Dataset: picture (GitHub, hk-railway/picturebook). Classes: JR bus, JR ETC, JR EXP DC, JR EXP EC, JR ferry, JR local&etc PC, JR local diesel car, JR LOCAL EC1, JR LOCAL EC2, JR local hybrid car, JR LOCO, JR maglev, JR shinkansen, JR super express diesel car, JR super express electric car, JR superexp ec(jnr1), JR superexp ec(jnr2), JR super express passenger car.

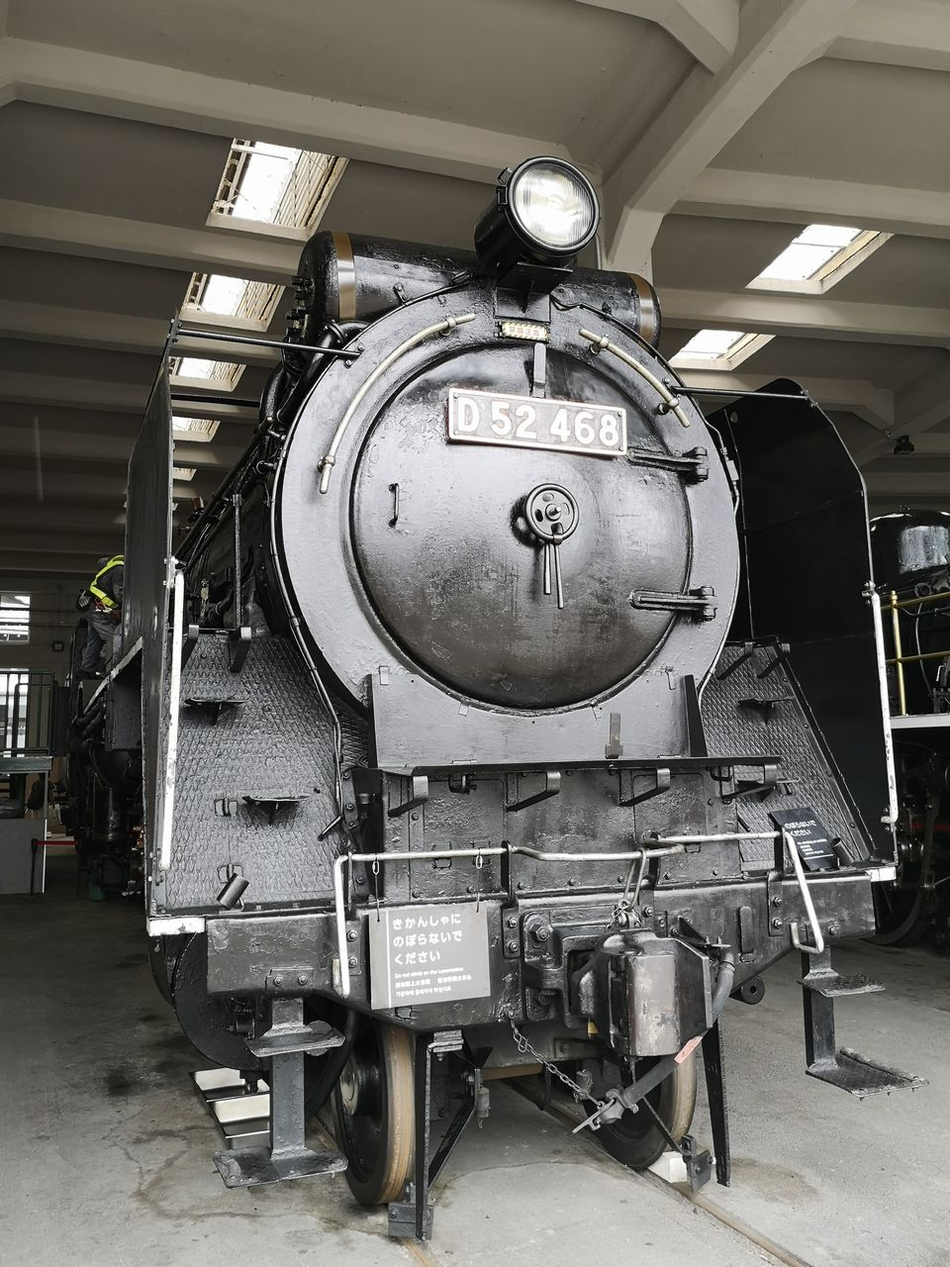
Label: JR LOCO

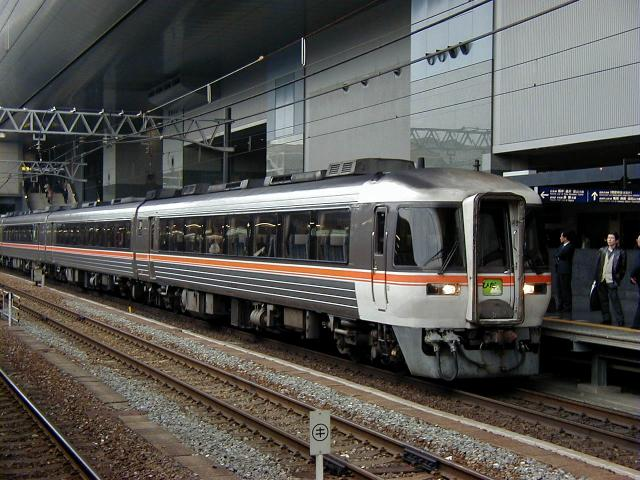
Label: JR super express diesel car

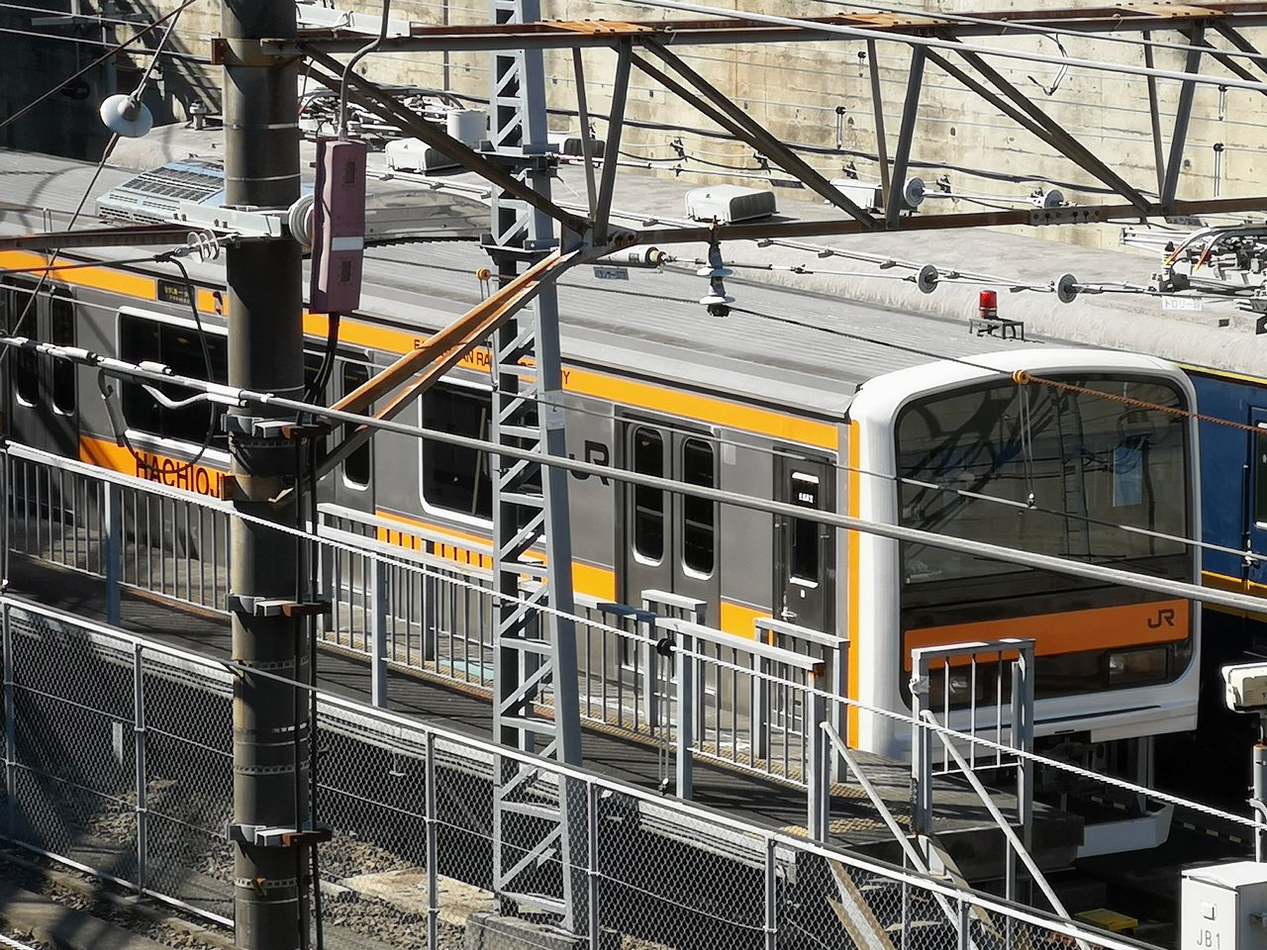
Label: JR LOCAL EC2

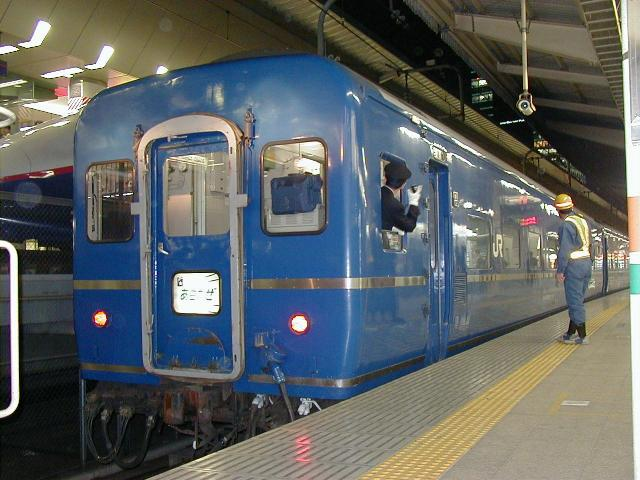
Label: JR super express passenger car

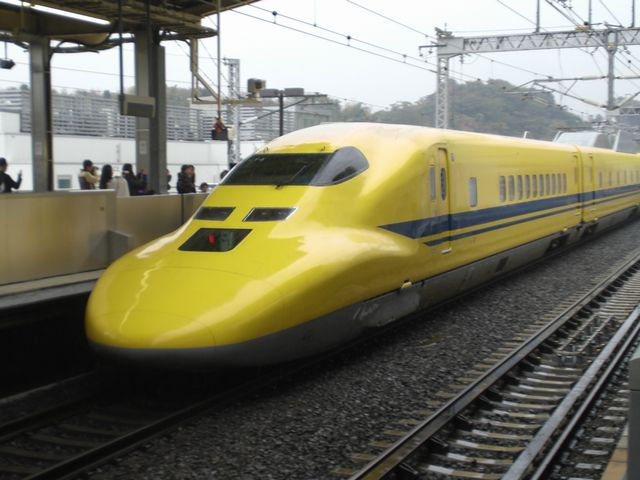
Label: JR shinkansen

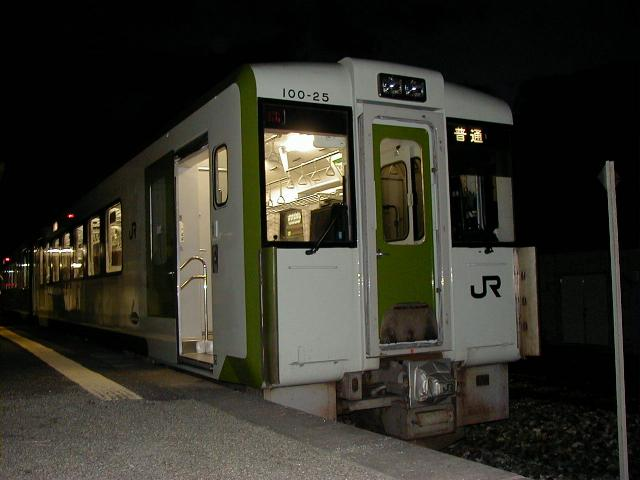
Label: JR local diesel car
